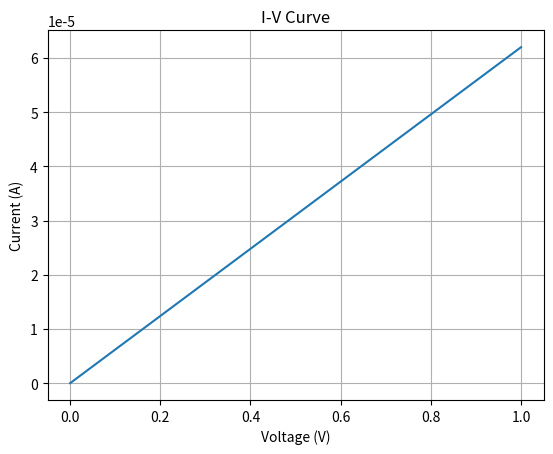

The script that saved this image:
import numpy as np
import matplotlib.pyplot as plt

e = 1.602e-19
h = 6.626e-34

T = 0.8

G = (2*e**2/h)*T

V = np.linspace(0,1,100)

I = G*V

plt.plot(V,I)

plt.xlabel("Voltage (V)")
plt.ylabel("Current (A)")
plt.title("I-V Curve")

plt.grid()
plt.show()
